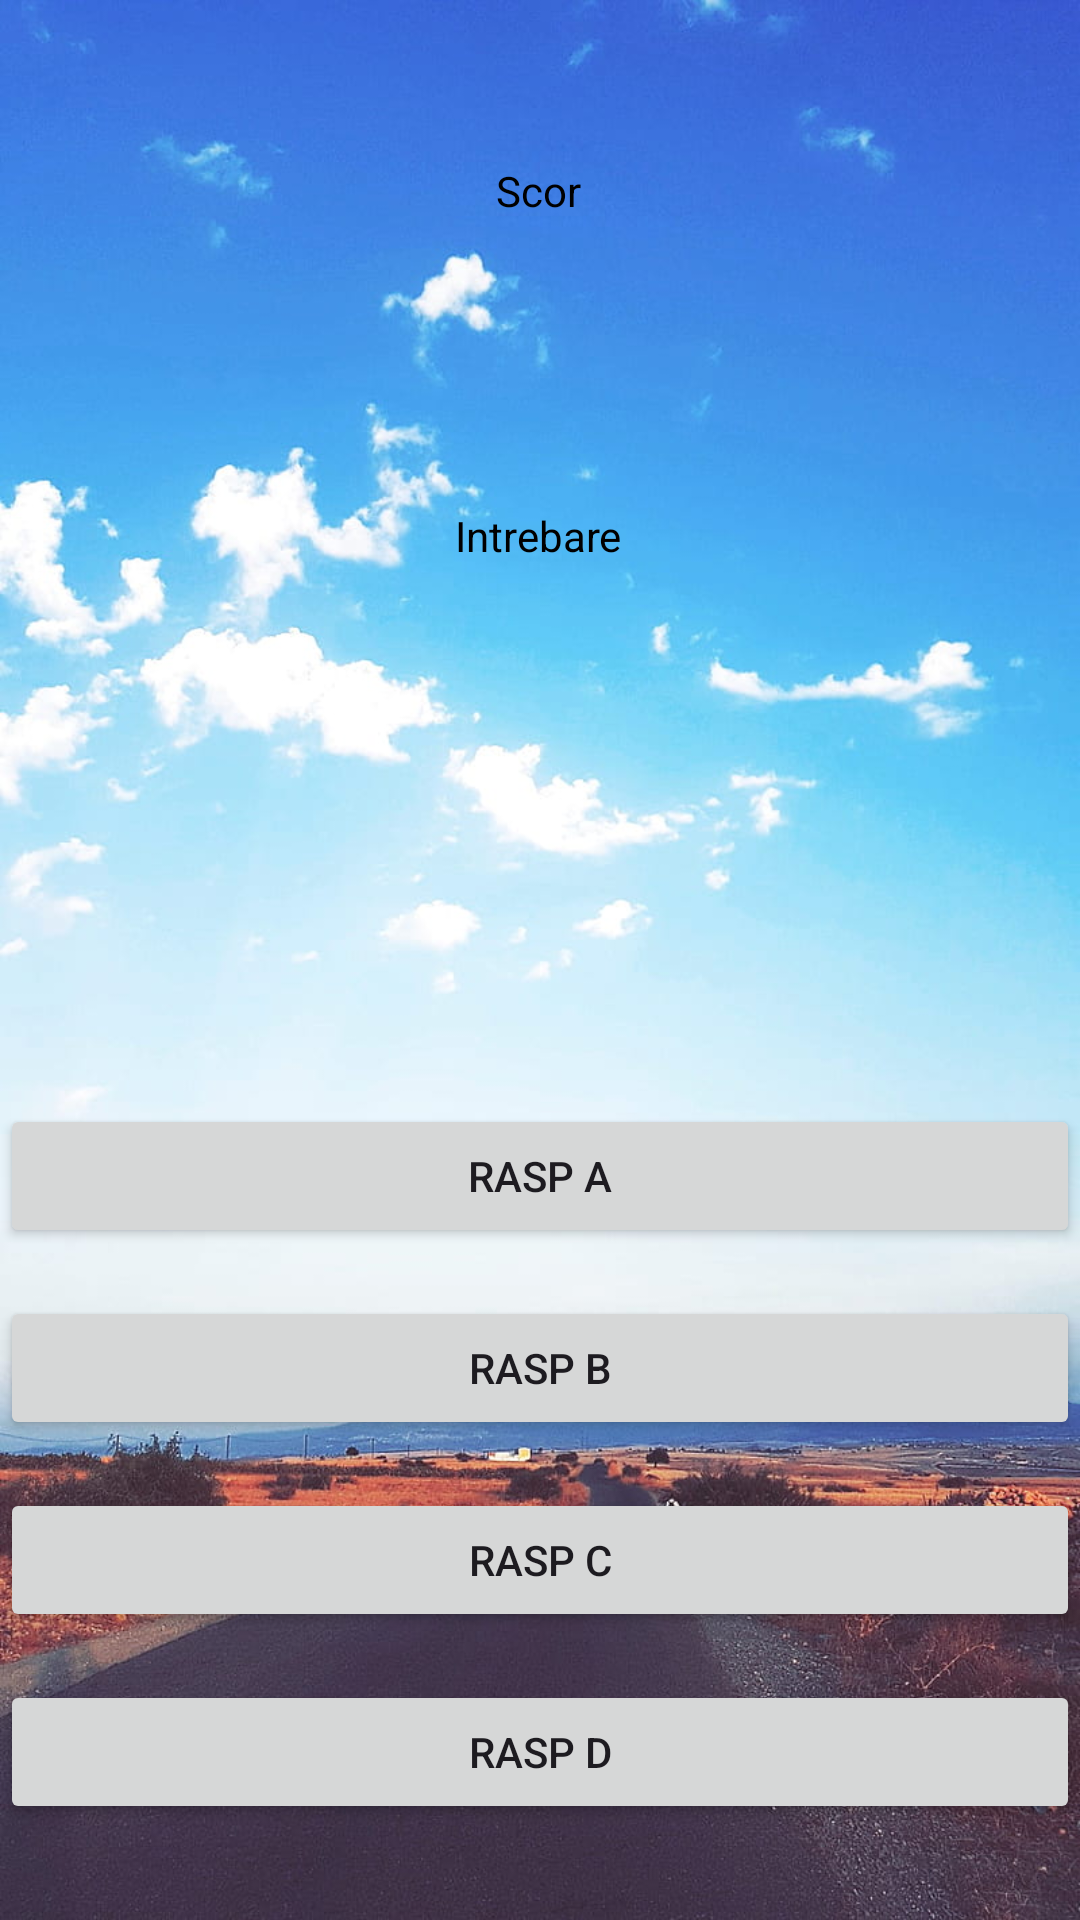

Here is an Android app screen rendered from its layout file. Give the layout XML and the strings, colors and styles it references.
<!-- AndroidManifest.xml: application theme Theme.ProiectAmigo -->
<!-- res/layout/activity_quiz.xml -->
<?xml version="1.0" encoding="utf-8"?>

<androidx.constraintlayout.widget.ConstraintLayout xmlns:android="http://schemas.android.com/apk/res/android"
    xmlns:app="http://schemas.android.com/apk/res-auto"
    xmlns:tools="http://schemas.android.com/tools"
    android:layout_width="match_parent"
    android:layout_height="match_parent"
    tools:context=".QuizActivity"
    android:background="@drawable/sunny">

    <TextView
        android:id="@+id/tvScorFra"
        android:layout_width="wrap_content"
        android:layout_height="wrap_content"
        android:layout_marginStart="176dp"
        android:layout_marginLeft="176dp"
        android:layout_marginTop="54dp"
        android:layout_marginEnd="177dp"
        android:layout_marginRight="177dp"
        android:text="@string/scor_text"
        android:textColor="#000000"
        app:layout_constraintEnd_toEndOf="parent"
        app:layout_constraintStart_toStartOf="parent"
        app:layout_constraintTop_toTopOf="parent" />
    <TextView
        android:id="@+id/tvIntrebareFra"
        android:layout_width="wrap_content"
        android:layout_height="wrap_content"
        android:layout_marginStart="176dp"
        android:layout_marginLeft="176dp"
        android:layout_marginTop="169dp"
        android:layout_marginEnd="177dp"
        android:layout_marginRight="177dp"
        android:text="@string/intrebare_text"
        android:textColor="#000000"
        app:layout_constraintEnd_toEndOf="parent"
        app:layout_constraintStart_toStartOf="parent"
        app:layout_constraintTop_toTopOf="parent" />
    <Button
        android:id="@+id/btnRaspA"
        android:layout_width="match_parent"
        android:layout_height="wrap_content"
        android:layout_marginBottom="16dp"
        android:text="@string/rasp_a_text"
        app:layout_constraintBottom_toTopOf="@+id/btnRaspB"
        app:layout_constraintEnd_toEndOf="parent"
        app:layout_constraintStart_toStartOf="parent" />
    <Button
        android:id="@+id/btnRaspB"
        android:layout_width="match_parent"
        android:layout_height="wrap_content"
        android:layout_marginBottom="16dp"
        android:text="@string/rasp_b_text"
        app:layout_constraintBottom_toTopOf="@+id/btnRaspC"
        app:layout_constraintEnd_toEndOf="parent"
        app:layout_constraintStart_toStartOf="parent" />
    <Button
        android:id="@+id/btnRaspC"
        android:layout_width="match_parent"
        android:layout_height="wrap_content"
        android:layout_marginBottom="16dp"
        android:text="@string/rasp_c_text"
        app:layout_constraintBottom_toTopOf="@id/btnRaspD"
        app:layout_constraintEnd_toEndOf="parent"
        app:layout_constraintStart_toStartOf="parent" />
    <Button
        android:id="@+id/btnRaspD"
        android:layout_width="match_parent"
        android:layout_height="wrap_content"
        android:layout_marginBottom="32dp"
        android:text="@string/rasp_d_text"
        app:layout_constraintBottom_toBottomOf="parent"
        app:layout_constraintEnd_toEndOf="parent"
        app:layout_constraintStart_toStartOf="parent" />

</androidx.constraintlayout.widget.ConstraintLayout>
<!-- resources referenced by this layout -->
<resources>
  <!-- drawable sunny: jpg bitmap (drawable, 106923 bytes) -->
  <string name="intrebare_text">Intrebare</string>
  <string name="rasp_a_text">Rasp A</string>
  <string name="rasp_b_text">Rasp B</string>
  <string name="rasp_c_text">Rasp C</string>
  <string name="rasp_d_text">Rasp D</string>
  <string name="scor_text">Scor</string>
  <style name="Theme.ProiectAmigo" parent="Base.Theme.ProiectAmigo" />
  <style name="Base.Theme.ProiectAmigo" parent="Theme.Material3.DayNight.NoActionBar">
          
          
      </style>
</resources>
